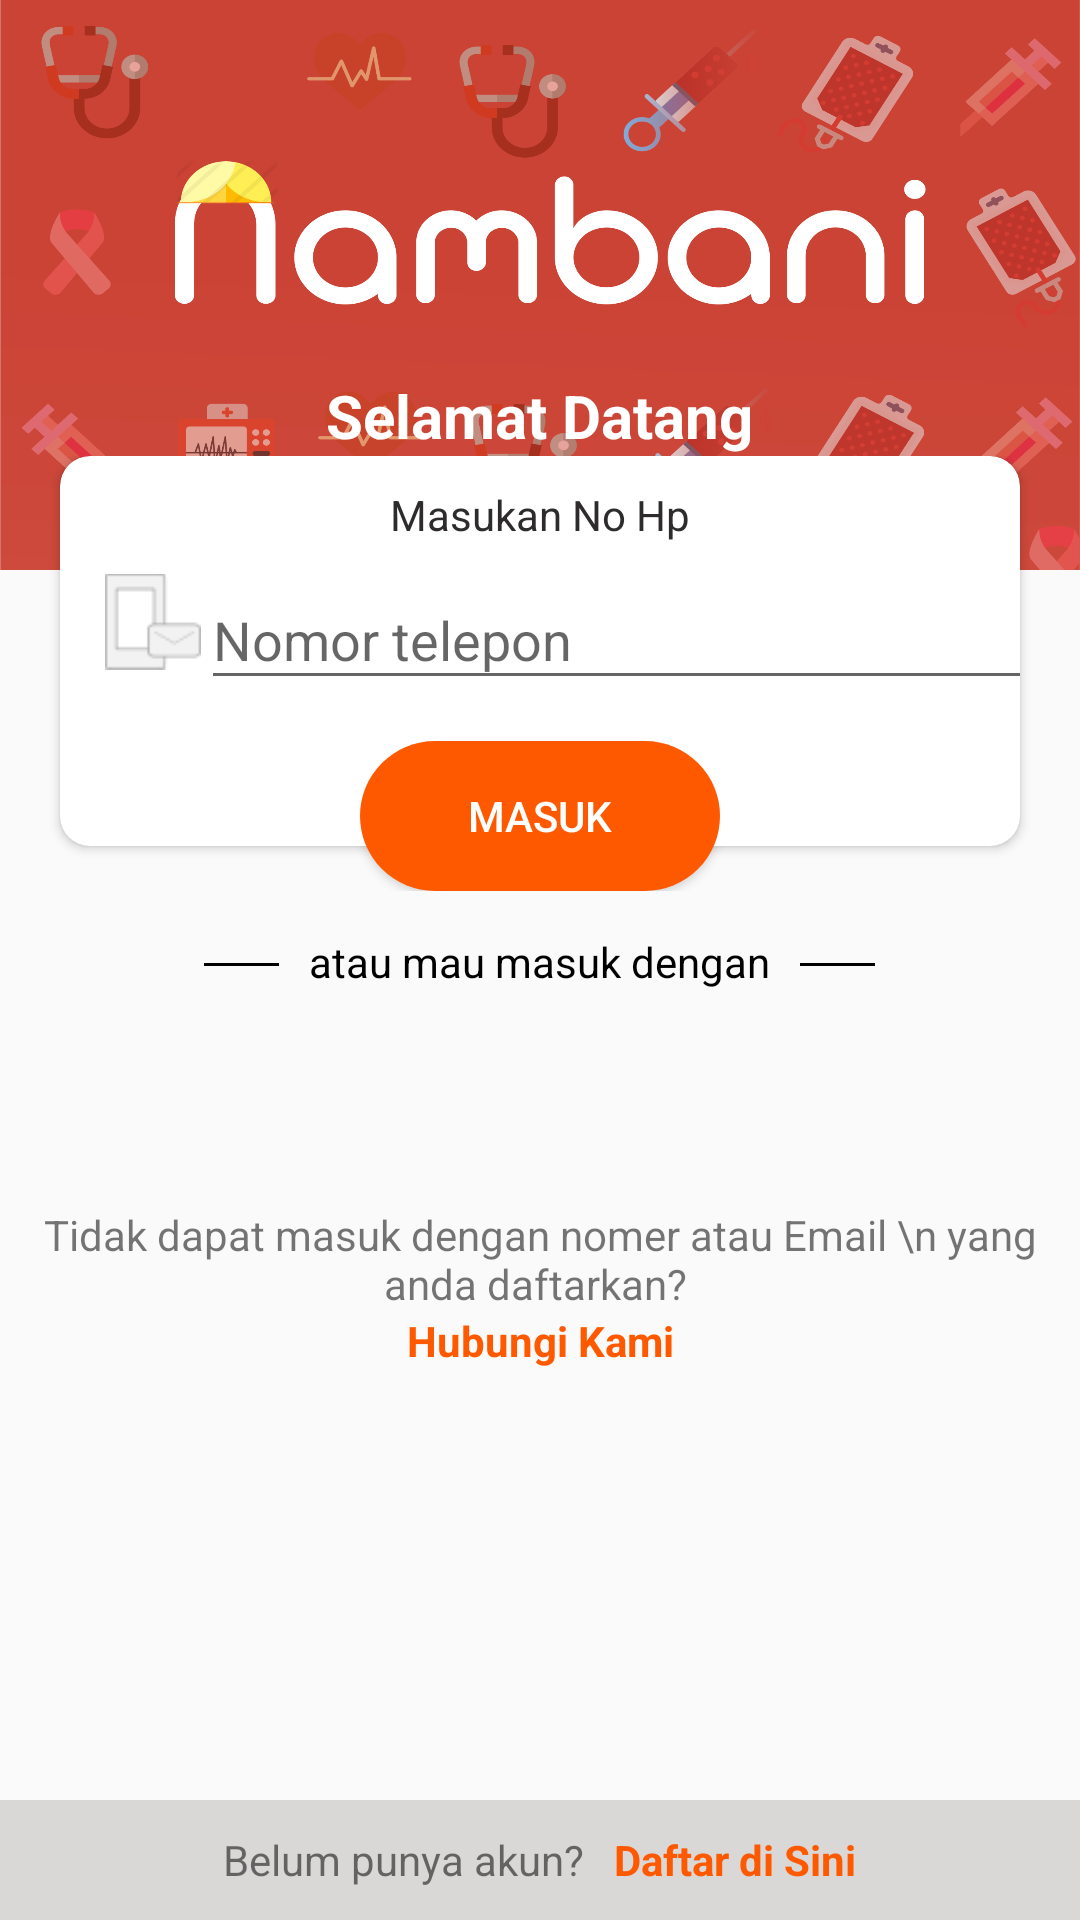

Reconstruct the res/layout file that produces this screen, plus the resources it refers to.
<!-- AndroidManifest.xml: application theme AppTheme -->
<!-- res/layout/activity_login.xml -->
<?xml version="1.0" encoding="utf-8"?>
<RelativeLayout xmlns:android="http://schemas.android.com/apk/res/android"
    xmlns:app="http://schemas.android.com/apk/res-auto"
    xmlns:tools="http://schemas.android.com/tools"
    android:layout_width="match_parent"
    android:layout_height="match_parent"
    android:descendantFocusability="beforeDescendants"
    android:focusableInTouchMode="true"
    tools:context="com.klinikita.androidapp.view.auth.login.LoginActivity">


    <TextView
        android:layout_width="match_parent"
        android:layout_height="190dp"
        android:background="@drawable/abc" />

    <ScrollView
        android:layout_width="match_parent"
        android:layout_height="wrap_content"
        android:layout_above="@+id/menu_bawah"
        android:layout_alignParentLeft="true"
        android:layout_alignParentStart="true"
        android:layout_alignParentTop="true">

        <LinearLayout
            android:layout_width="match_parent"
            android:layout_height="match_parent"
            android:orientation="vertical">

            <ImageView
                android:id="@+id/imageView4"
                android:layout_width="200dp"
                android:layout_height="100dp"
                android:layout_alignParentTop="true"
                android:layout_centerHorizontal="true"
                android:layout_gravity="center"
                android:layout_marginTop="15dp"
                 />

            <TextView
                android:id="@+id/textView4"
                android:layout_width="wrap_content"
                android:layout_height="wrap_content"
                android:layout_gravity="center"
                android:layout_marginTop="10dp"
                android:text="Selamat Datang"
                android:textColor="@android:color/white"
                android:textSize="20sp"
                android:textStyle="bold" />

            <RelativeLayout
                android:id="@+id/rv_atas"
                android:layout_width="wrap_content"
                android:layout_height="wrap_content"
                android:layout_gravity="center">

                <android.support.v7.widget.CardView
                    android:id="@+id/cv_hp_email"
                    android:layout_width="match_parent"
                    android:layout_height="130dp"
                    android:layout_centerHorizontal="true"
                    android:layout_marginLeft="20dp"
                    android:layout_marginRight="20dp"
                    app:cardCornerRadius="10dp">
                    <LinearLayout
                        android:layout_width="match_parent"
                        android:layout_height="wrap_content"
                        android:orientation="vertical">

                        <TextView
                            android:layout_width="match_parent"
                            android:layout_height="wrap_content"
                            android:layout_marginTop="10dp"
                            android:gravity="center"
                            android:text="Masukan No Hp"
                            android:textColor="#2d2b2b" />

                        <LinearLayout
                            android:layout_width="match_parent"
                            android:layout_height="wrap_content"
                            android:layout_gravity="center"
                            android:layout_marginLeft="10dp"
                            android:orientation="horizontal">

                            <ImageView
                                android:layout_width="32dp"
                                android:layout_height="match_parent"
                                android:src="@drawable/icon_login" />


                            <android.support.design.widget.TextInputLayout
                                android:layout_width="match_parent"

                                android:layout_height="wrap_content">

                                <android.support.design.widget.TextInputEditText
                                    android:id="@+id/tv_nomer"
                                    android:layout_width="match_parent"
                                    android:layout_height="wrap_content"
                                    android:hint="Nomor telepon" />

                            </android.support.design.widget.TextInputLayout>

                        </LinearLayout>
                    </LinearLayout>

                </android.support.v7.widget.CardView>

                <Button
                    android:id="@+id/button"
                    android:layout_width="120dp"
                    android:layout_height="50dp"
                    android:layout_centerHorizontal="true"
                    android:layout_gravity="center"
                    android:layout_marginTop="95dp"
                    android:background="@drawable/button_mod"
                    android:onClick="masuk"
                    android:text="Masuk"
                    android:textColor="@android:color/white" />
            </RelativeLayout>

            <LinearLayout
                android:layout_width="wrap_content"
                android:layout_height="wrap_content"
                android:layout_gravity="center"
                android:layout_marginTop="10dp"
                android:orientation="horizontal">

                <View
                    android:layout_width="25dp"
                    android:layout_height="1dp"
                    android:layout_marginTop="14dp"
                    android:background="#000" />

                <TextView
                    android:layout_width="wrap_content"
                    android:layout_height="wrap_content"
                    android:layout_gravity="center"
                    android:layout_marginBottom="10dp"
                    android:layout_marginLeft="10dp"
                    android:layout_marginRight="10dp"
                    android:layout_marginTop="6dp"
                    android:text="atau mau masuk dengan"
                    android:textColor="#000" />

                <View
                    android:layout_width="25dp"
                    android:layout_height="1dp"
                    android:layout_marginTop="14dp"
                    android:background="#000" />
            </LinearLayout>

            <LinearLayout
                android:layout_width="wrap_content"
                android:layout_height="wrap_content"
                android:layout_gravity="center"
                android:orientation="horizontal">

                <ImageView
                    android:layout_width="50dp"
                    android:layout_height="50dp"
                    android:layout_marginRight="15dp"
                    android:src="@drawable/ic_login_facebook" />


                <ImageView
                    android:layout_width="50dp"
                    android:layout_height="50dp"
                    android:src="@drawable/ic_login_google" />


            </LinearLayout>

            <LinearLayout
                android:layout_width="match_parent"
                android:layout_height="wrap_content"
                android:orientation="vertical">

                <TextView
                    android:layout_width="match_parent"
                    android:layout_height="wrap_content"
                    android:layout_marginTop="10dp"
                    android:gravity="center"
                    android:text="Tidak dapat masuk dengan nomer atau Email \n yang anda daftarkan? " />

                <TextView
                    android:layout_width="match_parent"
                    android:layout_height="wrap_content"
                    android:gravity="center"
                    android:text="Hubungi Kami"
                    android:textColor="@color/colorAccent"
                    android:textStyle="bold" />


            </LinearLayout>
        </LinearLayout>
    </ScrollView>

    <LinearLayout
        android:id="@+id/menu_bawahh"
        android:layout_width="match_parent"
        android:layout_height="40dp"
        android:layout_alignParentBottom="true"
        android:background="#dad7d7"
        android:gravity="center"
        android:onClick="daftar_disini"
        android:orientation="horizontal">

        <TextView
            android:layout_width="wrap_content"
            android:layout_height="wrap_content"
            android:gravity="center"
            android:text="Belum punya akun?" />

        <TextView
            android:layout_width="wrap_content"
            android:layout_height="wrap_content"
            android:layout_marginLeft="10dp"
            android:gravity="center"
            android:text="Daftar di Sini"
            android:textColor="@color/colorAccent"
            android:textStyle="bold" />
    </LinearLayout>
</RelativeLayout>
<!-- resources referenced by this layout -->
<resources>
  <color name="colorAccent">#ff5900</color>
  <!-- drawable abc: png bitmap (drawable, 315314 bytes) -->
  <!-- drawable button_mod (drawable) -->
  <?xml version="1.0" encoding="utf-8"?>
  <shape xmlns:android="http://schemas.android.com/apk/res/android"
      android:shape="rectangle" >
  
      <corners
          android:bottomLeftRadius="30dp"
          android:bottomRightRadius="30dp"
          android:radius="60dp"
          android:topLeftRadius="30dp"
          android:topRightRadius="30dp" />
  
      <solid android:color="#ff5900" />
  
      <padding
          android:bottom="0dp"
          android:left="0dp"
          android:right="0dp"
          android:top="0dp" />
  
      <size
          android:height="60dp"
          android:width="200dp" />
  
  </shape>
  
  
      
      
  
          
              
  
          
              
  
      
  <!-- drawable icon_login: png bitmap (drawable, 915 bytes) -->
  <style name="AppTheme" parent="Theme.AppCompat.Light.DarkActionBar">
          
          <item name="colorPrimary">@color/colorPrimary</item>
          <item name="colorPrimaryDark">@color/colorPrimaryDark</item>
          <item name="colorAccent">@color/colorAccent</item>
          <item name="android:windowActionBarOverlay">true</item>
  
      </style>
  <color name="colorPrimary">#ff002d</color>
  <color name="colorPrimaryDark">#e10d0d</color>
</resources>
